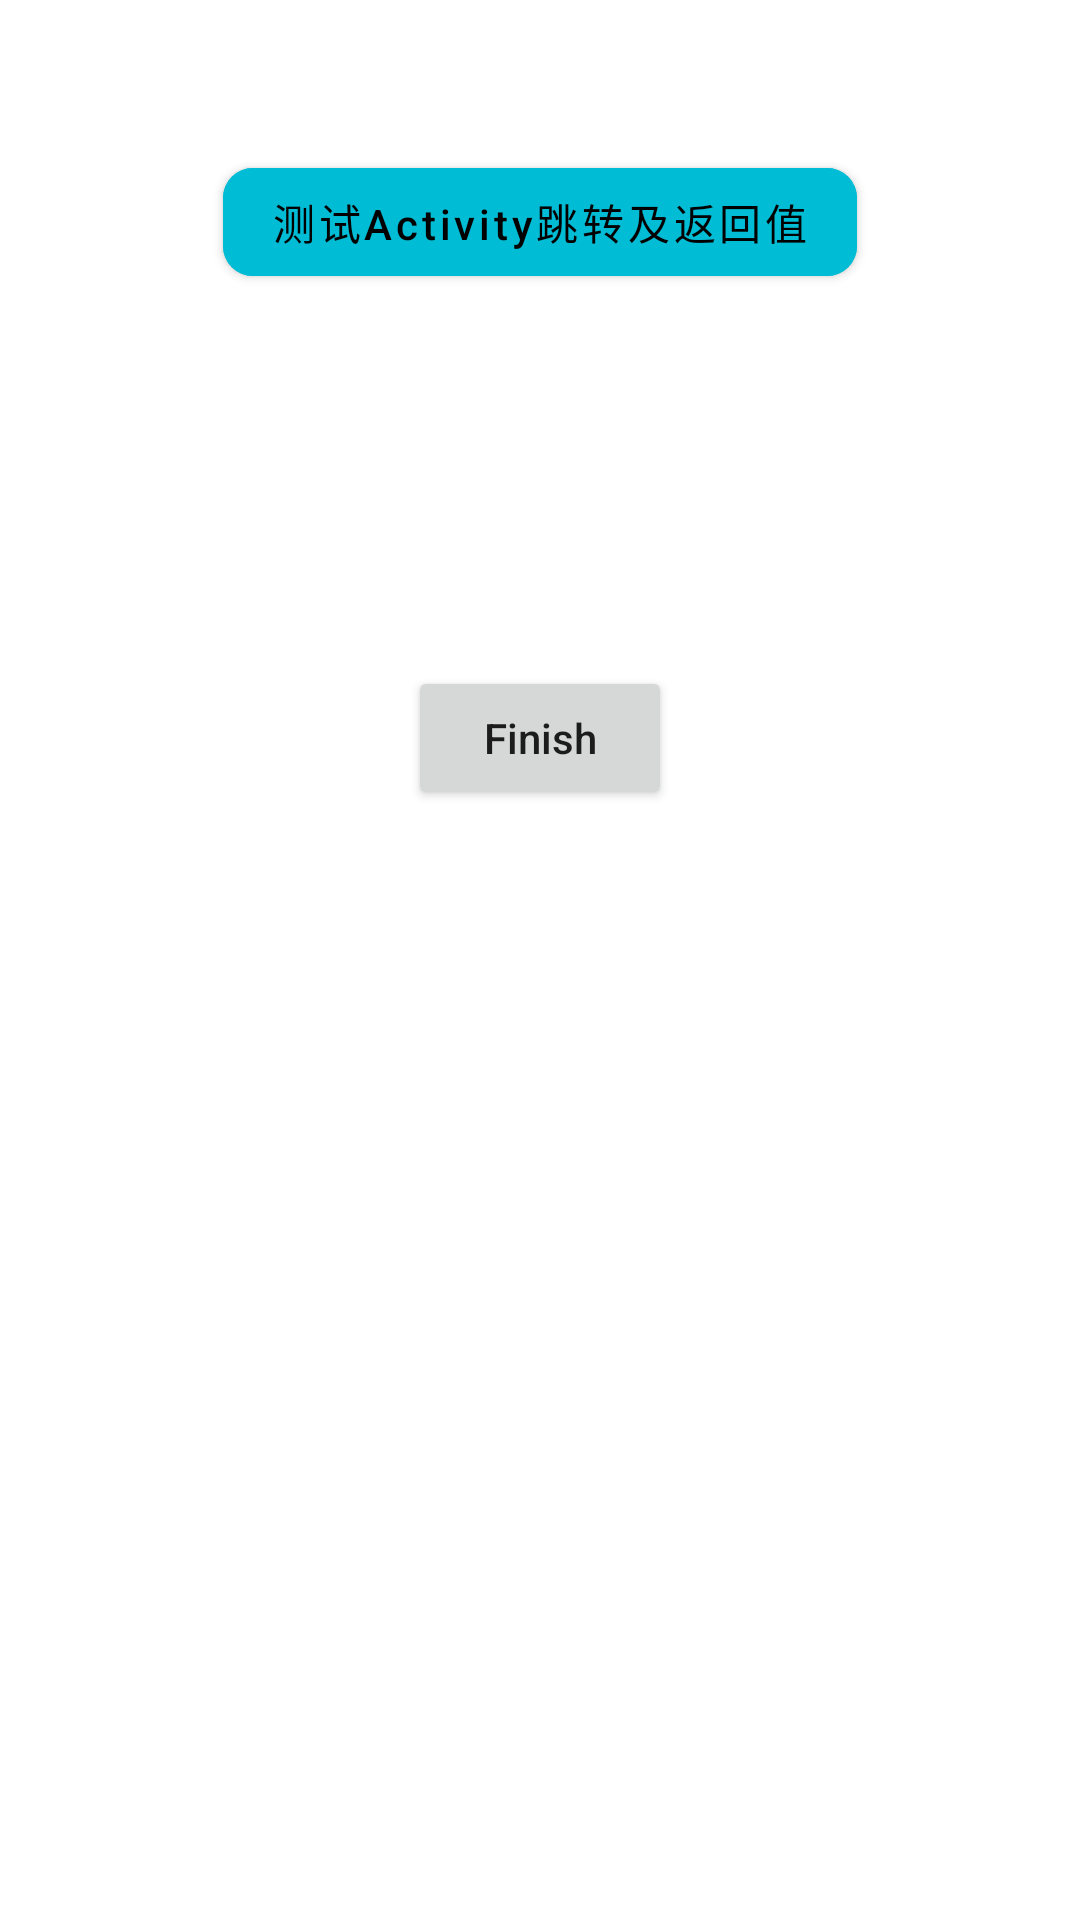

Here is an Android app screen rendered from its layout file. Give the layout XML and the strings, colors and styles it references.
<!-- AndroidManifest.xml: application theme Theme.DeMonARA -->
<!-- res/layout/activity_java.xml -->
<?xml version="1.0" encoding="utf-8"?>
<androidx.constraintlayout.widget.ConstraintLayout xmlns:android="http://schemas.android.com/apk/res/android"
    xmlns:app="http://schemas.android.com/apk/res-auto"
    xmlns:tools="http://schemas.android.com/tools"
    android:layout_width="match_parent"
    android:layout_height="match_parent"
    tools:context=".java.JavaActivity">

    <com.google.android.material.button.MaterialButton
        android:id="@+id/btn"
        android:layout_width="wrap_content"
        android:layout_height="wrap_content"
        android:layout_marginTop="50dp"
        android:backgroundTint="@color/colorAccent"
        android:text="测试Activity跳转及返回值"
        android:theme="@style/Theme.MaterialComponents"
        app:cornerRadius="10dp"
        app:layout_constraintEnd_toEndOf="parent"
        app:layout_constraintStart_toStartOf="parent"
        app:layout_constraintTop_toTopOf="parent" />

    <TextView
        android:id="@+id/text"
        android:layout_width="wrap_content"
        android:layout_height="wrap_content"
        android:layout_marginTop="50dp"
        app:layout_constraintEnd_toEndOf="parent"
        app:layout_constraintStart_toStartOf="parent"
        app:layout_constraintTop_toBottomOf="@id/btn" />


    <Button
        android:id="@+id/btnFinish"
        android:layout_width="wrap_content"
        android:layout_height="wrap_content"
        android:layout_marginBottom="50dp"
        android:text="Finish"
        app:layout_constraintBottom_toTopOf="@id/guideline"
        app:layout_constraintEnd_toEndOf="parent"
        app:layout_constraintStart_toStartOf="parent" />

    <androidx.constraintlayout.widget.Guideline
        android:id="@+id/guideline"
        android:layout_width="wrap_content"
        android:layout_height="wrap_content"
        android:orientation="horizontal"
        app:layout_constraintGuide_percent="0.5" />

    <FrameLayout
        android:id="@+id/frameLayout"
        android:layout_width="match_parent"
        android:layout_height="0dp"
        app:layout_constraintBottom_toBottomOf="parent"
        app:layout_constraintTop_toBottomOf="@id/guideline" />
</androidx.constraintlayout.widget.ConstraintLayout>
<!-- resources referenced by this layout -->
<resources>
  <color name="colorAccent">#00BCD4</color>
  <style name="Theme.DeMonARA" parent="Theme.MaterialComponents.DayNight.DarkActionBar">
          
          <item name="colorPrimary">@color/purple_500</item>
          <item name="colorPrimaryVariant">@color/purple_700</item>
          <item name="colorOnPrimary">@color/white</item>
          
          <item name="colorSecondary">@color/teal_200</item>
          <item name="colorSecondaryVariant">@color/teal_700</item>
          <item name="colorOnSecondary">@color/black</item>
          
          <item name="android:statusBarColor" tools:targetApi="l">?attr/colorPrimaryVariant</item>
          <item name="android:textAllCaps">false</item>
          
      </style>
  <color name="purple_500">#FF6200EE</color>
  <color name="purple_700">#FF3700B3</color>
  <color name="white">#FFFFFFFF</color>
  <color name="teal_200">#FF03DAC5</color>
  <color name="teal_700">#FF018786</color>
  <color name="black">#FF000000</color>
</resources>
